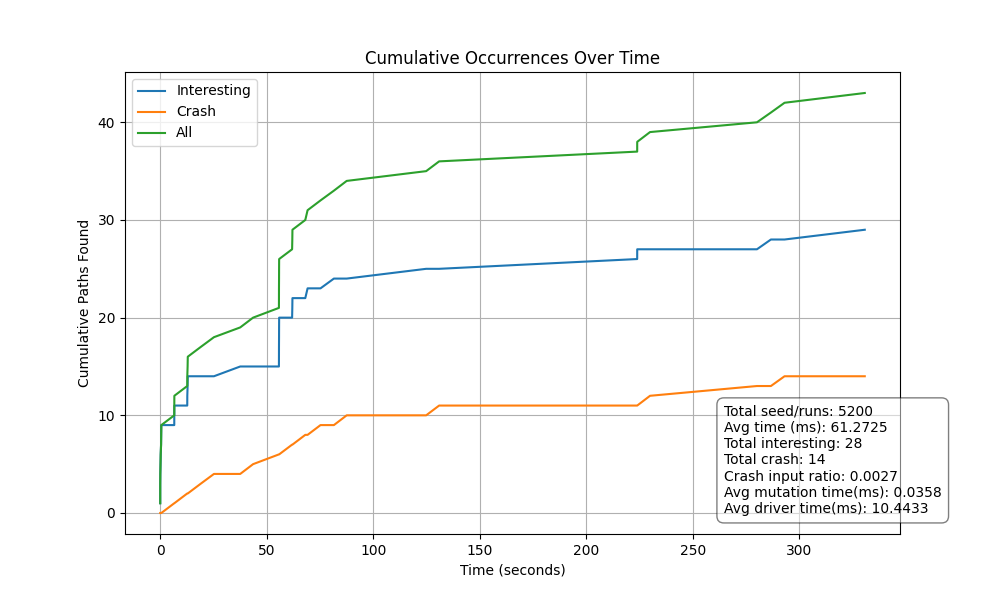

The data file committed next to this chart (first rows):
, Type, Time, Cumulative_I, Cumulative_C, Cumulative_All
0, I, 0.012, 1, 0, 1
1, I, 0.015, 2, 0, 2
2, I, 0.02, 3, 0, 3
3, I, 0.058, 4, 0, 4
4, I, 0.149, 5, 0, 5
5, I, 0.239, 6, 0, 6
6, I, 0.41, 7, 0, 7
7, I, 0.469, 8, 0, 8
8, I, 0.527, 9, 0, 9
9, C, 6.601, 9, 1, 10
10, I, 6.618, 10, 1, 11
11, I, 6.643, 11, 1, 12
12, C, 12.7, 11, 2, 13
13, I, 12.72, 12, 2, 14
14, I, 12.87, 13, 2, 15
15, I, 12.94, 14, 2, 16
16, C, 19.03, 14, 3, 17
17, C, 25.23, 14, 4, 18
18, I, 37.57, 15, 4, 19
19, C, 43.6, 15, 5, 20
20, C, 55.73, 15, 6, 21
21, I, 55.75, 16, 6, 22
22, I, 55.76, 17, 6, 23
23, I, 55.79, 18, 6, 24
24, I, 55.81, 19, 6, 25
25, I, 55.84, 20, 6, 26
26, C, 61.93, 20, 7, 27
27, I, 62.02, 21, 7, 28
28, I, 62.08, 22, 7, 29
29, C, 68.11, 22, 8, 30
30, I, 69.19, 23, 8, 31
31, C, 75.25, 23, 9, 32
32, I, 81.54, 24, 9, 33
33, C, 87.55, 24, 10, 34
34, I, 124.9, 25, 10, 35
35, C, 130.9, 25, 11, 36
36, I, 223.9, 26, 11, 37
37, I, 223.9, 27, 11, 38
38, C, 230, 27, 12, 39
39, C, 280.1, 27, 13, 40
40, I, 286.7, 28, 13, 41
41, C, 293.1, 28, 14, 42
42, I, 330.8, 29, 14, 43
